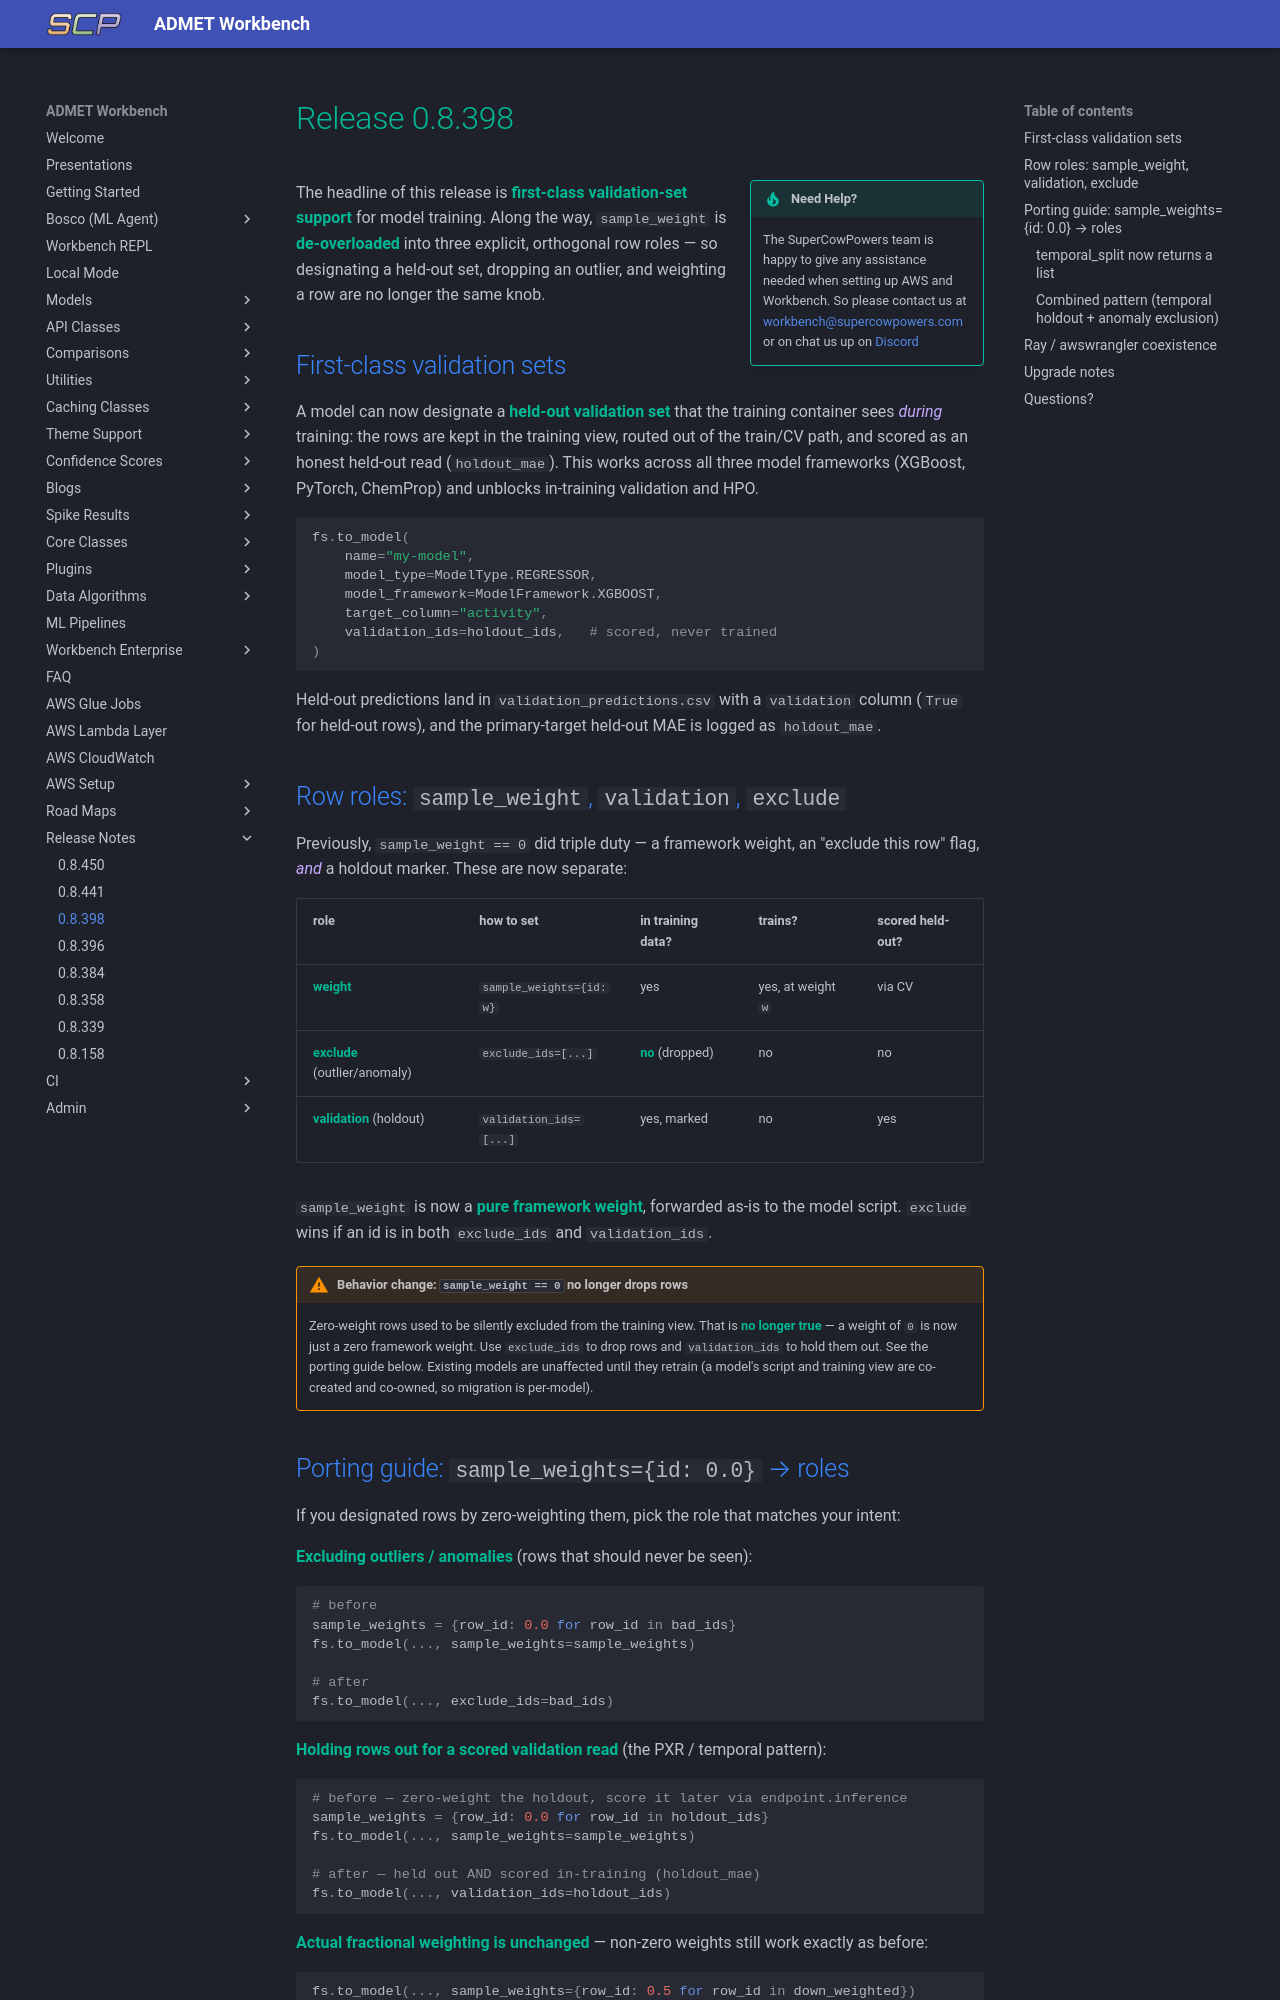

repository: SuperCowPowers/workbench · page: release_notes/0_8_398/index.html · generator: mkdocs

# Release 0.8.398

!!!tip inline end "Need Help?"
    The SuperCowPowers team is happy to give any assistance needed when setting up AWS and Workbench. So please contact us at [workbench@supercowpowers.com](mailto:workbench@supercowpowers.com) or on chat us up on [Discord](https://discord.gg/WHAJuz8sw8)

The headline of this release is **first-class validation-set support** for model training. Along the way, `sample_weight` is **de-overloaded** into three explicit, orthogonal row roles — so designating a held-out set, dropping an outlier, and weighting a row are no longer the same knob.

## First-class validation sets

A model can now designate a **held-out validation set** that the training container sees *during* training: the rows are kept in the training view, routed out of the train/CV path, and scored as an honest held-out read (`holdout_mae`). This works across all three model frameworks (XGBoost, PyTorch, ChemProp) and unblocks in-training validation and HPO.

```python
fs.to_model(
    name="my-model",
    model_type=ModelType.REGRESSOR,
    model_framework=ModelFramework.XGBOOST,
    target_column="activity",
    validation_ids=holdout_ids,   # scored, never trained
)
```

Held-out predictions land in `validation_predictions.csv` with a `validation` column (`True` for held-out rows), and the primary-target held-out MAE is logged as `holdout_mae`.

## Row roles: `sample_weight`, `validation`, `exclude`

Previously, `sample_weight == 0` did triple duty — a framework weight, an "exclude this row" flag, *and* a holdout marker. These are now separate:

| role | how to set | in training data? | trains? | scored held-out? |
|---|---|---|---|---|
| **weight** | `sample_weights={id: w}` | yes | yes, at weight `w` | via CV |
| **exclude** (outlier/anomaly) | `exclude_ids=[...]` | **no** (dropped) | no | no |
| **validation** (holdout) | `validation_ids=[...]` | yes, marked | no | yes |

`sample_weight` is now a **pure framework weight**, forwarded as-is to the model script. `exclude` wins if an id is in both `exclude_ids` and `validation_ids`.

!!!warning "Behavior change: `sample_weight == 0` no longer drops rows"
    Zero-weight rows used to be silently excluded from the training view. That is **no longer true** — a weight of `0` is now just a zero framework weight. Use `exclude_ids` to drop rows and `validation_ids` to hold them out. See the porting guide below. Existing models are unaffected until they retrain (a model's script and training view are co-created and co-owned, so migration is per-model).
